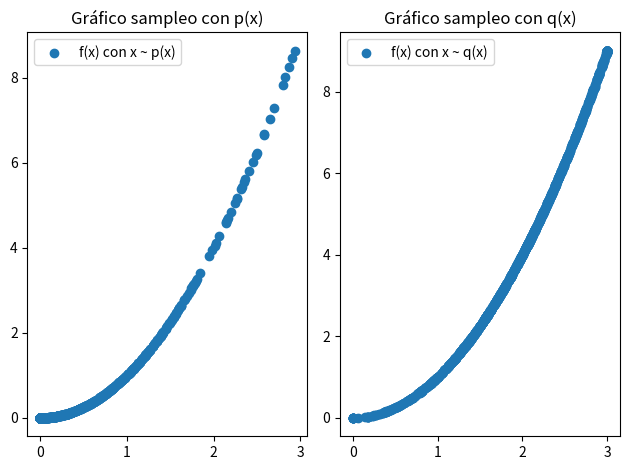

The matplotlib source for this figure:
import numpy as np
from matplotlib import pyplot as plt
from scipy.stats import norm
import random

# ------------- SAMPPLING CON FUNC PROBA ------------- 
def f(x):
    """
    Calcula el cuadrado de un número.

    Parameters:
    - x (float): Número para el cual se calculará el cuadrado.

    Returns:
    float: Cuadrado de x.
    """
    return x**2

def muestra_norm(e, s):
    """
    Genera 10,000 muestras de una distribución normal con media e y desviación estándar s,
    recortando las muestras para que estén en el rango de 0 a 3. Devuelve las primeras 1000 muestras.

    Parameters:
    - e (float): Media de la distribución normal.
    - s (float): Desviación estándar de la distribución normal.

    Returns:
    numpy.ndarray: Array con las primeras 1000 muestras recortadas.
    """
        
    muestra = np.random.normal(e, s, 10000)
    rango_min = 0
    rango_max = 3
    muestra_recortada = np.clip(muestra, rango_min, rango_max)
    return np.array(muestra_recortada[:1000])

def graph_todo(f, p, q, fp, x1, x2):
    plt.figure()
    plt.scatter(x1, f, label='f(x)')
    plt.scatter(x2, p, label='p(x)')
    plt.scatter(x2, q, label='q(x)')
    plt.scatter(x2, fp, label='f(x)p(x)')
    plt.legend()
    plt.show()
    plt.close()


# 1. crear muestras de f(x) a partir de x que sigure p(x) y calc su estimación de E_p[f(x)]
esp_p = 0
std_p = 1
def p(x):
    return norm.pdf(x, loc=esp_p, scale=std_p)

norms_p = muestra_norm(esp_p, std_p)
sample_p = [f(x) for x in norms_p]

plt.figure()
plt.scatter(norms_p, sample_p, label='f(x) con x ~ p(x)')
plt.legend()
plt.show()
plt.close()

print(f"E_p[f(x)] = {round(np.mean(sample_p), 3)}")


# 2. graficar f(x), p(x) y f(x)p(x)
x1 = np.linspace(0, 3, 1000)
p_x = [p(x) for x in x1]
f_x = [f(x) for x in x1]
pf_x = np.array(p_x)*np.array(f_x)

plt.figure(figsize=(12, 7))
plt.plot(x1, f_x, label='f(x)')
plt.plot(x1, p_x, label='p(x)')
plt.plot(x1, pf_x, label='p(x)f(x)')
plt.legend()
plt.show()
plt.close()


# 3. crear dist q(x) y samplear x con esa distribucion (q(x) > p(x)f(x))
esp_q = 1.9
std_q = 0.8

def q(x):
    return norm.pdf(x, loc=esp_q, scale=std_q)
    
q_x = [q(x) for x in x1]

#grafico q(x) vs p(x)f(x)
plt.figure(figsize=(12, 7))
plt.plot(x1, q_x, label='q(x)')
plt.plot(x1, pf_x, label='p(x)f(x)')
plt.legend()
plt.show()
plt.close()

#estimación de Eq[p(x)f(x)/q(x)]
norms_q = muestra_norm(esp_q, std_q)
sample_q = [p(x)*f(x)/q(x) for x in norms_q]
print(f"Eq[p(x)f(x)/q(x)] = {round(np.mean(sample_q), 3)}")


# 4. comparar gráfico de f(x) con x ~ p(x) vs x ~ q(x)
plt.figure()
plt.subplot(1, 2, 1) 
plt.scatter(norms_p, sample_p, label='f(x) con x ~ p(x)')
plt.title('Gráfico sampleo con p(x)')
plt.legend()

plt.subplot(1, 2, 2)  
plt.scatter(norms_q, [f(x) for x in norms_q], label='f(x) con x ~ q(x)')
plt.title('Gráfico sampleo con q(x)')
plt.legend()

plt.tight_layout()
plt.show()

# hacer varias veces para ver difernecia ne varianza de promedio:
prom_p = []
prom_q = []
for _ in range(30):
    norms_p = muestra_norm(esp_p, std_p)
    sample_p = [f(x) for x in norms_p]
    prom_p.append(np.mean(sample_p))

    norms_q = muestra_norm(esp_q, std_q)
    sample_q = [p(x)*f(x)/q(x) for x in norms_q]
    prom_q.append(np.mean(sample_q))

print(f"Esperanza p: {np.mean(prom_p)} \nVarianza p: {np.var(prom_p)}")
print(f"\n \nEsperanza q: {np.mean(prom_q)} \nVarianza q: {np.var(prom_q)}")

